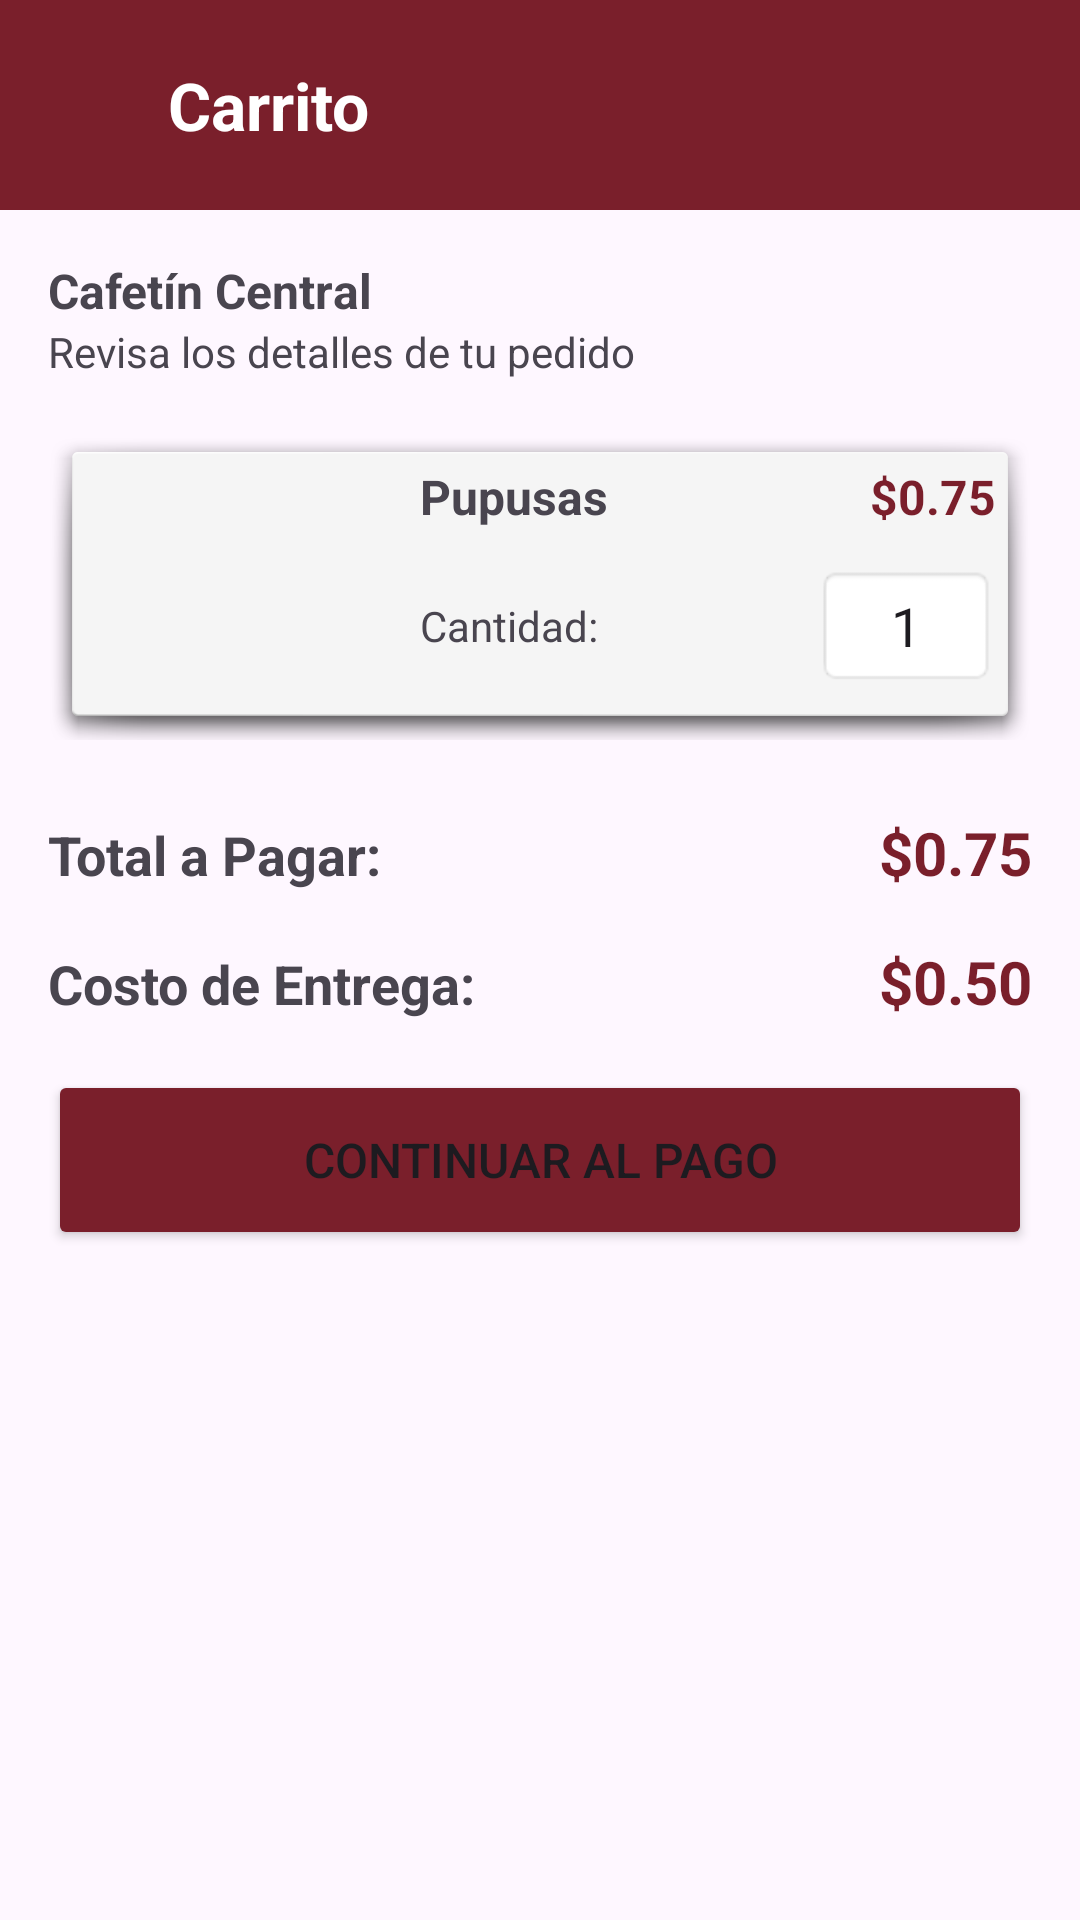

This screen was rendered from an Android layout file. Write that file and the resources it references.
<!-- AndroidManifest.xml: application theme Theme.ProyectoPDM2026GT3Grupo1SistemadeControldeCafetinesUES -->
<!-- res/layout/activity_carrito.xml -->
<?xml version="1.0" encoding="utf-8"?>
<androidx.constraintlayout.widget.ConstraintLayout
    xmlns:android="http://schemas.android.com/apk/res/android"
    xmlns:app="http://schemas.android.com/apk/res-auto"
    xmlns:tools="http://schemas.android.com/tools"
    android:id="@+id/main"
    android:layout_width="match_parent"
    android:layout_height="match_parent"
    tools:context=".CarritoActivity">

    <LinearLayout
        android:id="@+id/topBar"
        android:layout_width="0dp"
        android:layout_height="70dp"
        android:orientation="horizontal"
        android:gravity="center_vertical"
        android:paddingStart="16dp"
        android:paddingEnd="16dp"
        android:background="@color/wine"
        app:layout_constraintTop_toTopOf="parent"
        app:layout_constraintStart_toStartOf="parent"
        app:layout_constraintEnd_toEndOf="parent">

        <ImageView
            android:id="@+id/btnBack"
            android:layout_width="24dp"
            android:layout_height="24dp"
            android:src="@drawable/ic_arrow_back"/>

        <TextView
            android:id="@+id/tvTitulo"
            android:layout_width="wrap_content"
            android:layout_height="wrap_content"
            android:text="Carrito"
            android:textSize="22sp"
            android:textStyle="bold"
            android:layout_marginStart="16dp"
            android:textColor="@color/white"/>

        <View
            android:layout_width="0dp"
            android:layout_height="1dp"
            android:layout_weight="1"/>

    </LinearLayout>

    <ScrollView
        android:id="@+id/scrollCarrito"
        android:layout_width="0dp"
        android:layout_height="0dp"
        app:layout_constraintTop_toBottomOf="@id/topBar"
        app:layout_constraintBottom_toBottomOf="parent"
        app:layout_constraintStart_toStartOf="parent"
        app:layout_constraintEnd_toEndOf="parent">

        <LinearLayout
            android:layout_width="match_parent"
            android:layout_height="wrap_content"
            android:orientation="vertical"
            android:padding="16dp">

            <TextView
                android:id="@+id/tvNombreLocalCarrito"
                android:layout_width="wrap_content"
                android:layout_height="wrap_content"
                android:text="Cafetín Central"
                android:textSize="16sp"
                android:textStyle="bold"/>

            <TextView
                android:id="@+id/tvIndicacionCarrito"
                android:layout_width="wrap_content"
                android:layout_height="wrap_content"
                android:text="Revisa los detalles de tu pedido"
                android:textSize="14sp"
                android:layout_marginBottom="16dp"/>

            <LinearLayout
                android:id="@+id/cardProductoCarrito"
                android:layout_width="match_parent"
                android:layout_height="wrap_content"
                android:orientation="horizontal"
                android:padding="12dp"
                android:layout_marginBottom="24dp"
                android:background="@android:drawable/dialog_holo_light_frame">

                <ImageView
                    android:id="@+id/imgProductoCarrito"
                    android:layout_width="100dp"
                    android:layout_height="80dp"
                    tools:src="@drawable/logo_ues" />

                <LinearLayout
                    android:layout_width="0dp"
                    android:layout_height="wrap_content"
                    android:layout_weight="1"
                    android:orientation="vertical"
                    android:paddingStart="12dp">

                    <LinearLayout
                        android:layout_width="match_parent"
                        android:layout_height="wrap_content"
                        android:orientation="horizontal">

                        <TextView
                            android:id="@+id/tvNombreProductoCarrito"
                            android:layout_width="0dp"
                            android:layout_height="wrap_content"
                            android:layout_weight="1"
                            android:text="Pupusas"
                            android:textSize="16sp"
                            android:textStyle="bold"/>

                        <TextView
                            android:id="@+id/tvPrecioCarrito"
                            android:layout_width="wrap_content"
                            android:layout_height="wrap_content"
                            android:text="$0.75"
                            android:textSize="16sp"
                            android:textStyle="bold"
                            android:textColor="@color/wine"/>

                    </LinearLayout>

                    <LinearLayout
                        android:layout_width="match_parent"
                        android:layout_height="wrap_content"
                        android:orientation="horizontal"
                        android:gravity="center_vertical"
                        android:layout_marginTop="12dp">

                        <TextView
                            android:layout_width="0dp"
                            android:layout_height="wrap_content"
                            android:layout_weight="1"
                            android:text="Cantidad:"
                            android:textSize="14sp"/>

                        <EditText
                            android:id="@+id/etCantidad"
                            android:layout_width="60dp"
                            android:layout_height="wrap_content"
                            android:inputType="number"
                            android:text="1"
                            android:textAlignment="center"
                            android:padding="8dp"
                            android:background="@android:drawable/editbox_background"/>

                    </LinearLayout>

                </LinearLayout>

            </LinearLayout>

            <LinearLayout
                android:layout_width="match_parent"
                android:layout_height="wrap_content"
                android:orientation="horizontal"
                android:layout_marginBottom="16dp">

                <TextView
                    android:layout_width="0dp"
                    android:layout_height="wrap_content"
                    android:layout_weight="1"
                    android:text="Total a Pagar:"
                    android:textSize="18sp"
                    android:textStyle="bold"/>

                <TextView
                    android:id="@+id/tvTotalPagar"
                    android:layout_width="wrap_content"
                    android:layout_height="wrap_content"
                    android:text="$0.75"
                    android:textSize="20sp"
                    android:textStyle="bold"
                    android:textColor="@color/wine"/>
            </LinearLayout>

            <LinearLayout
                android:layout_width="match_parent"
                android:layout_height="wrap_content"
                android:orientation="horizontal"
                android:layout_marginBottom="16dp">

                <TextView
                    android:layout_width="0dp"
                    android:layout_height="wrap_content"
                    android:layout_weight="1"
                    android:text="Costo de Entrega:"
                    android:textSize="18sp"
                    android:textStyle="bold"/>

                <TextView
                    android:layout_width="wrap_content"
                    android:layout_height="wrap_content"
                    android:text="$0.50"
                    android:textSize="20sp"
                    android:textStyle="bold"
                    android:textColor="@color/wine"/>
            </LinearLayout>


            <Button
                android:id="@+id/btnConfirmarPedido"
                android:layout_width="match_parent"
                android:layout_height="60dp"
                android:text="CONTINUAR AL PAGO"
                android:textSize="16sp"
                android:backgroundTint="@color/wine"/>

        </LinearLayout>

    </ScrollView>

</androidx.constraintlayout.widget.ConstraintLayout>
<!-- resources referenced by this layout -->
<resources>
  <color name="white">#FFFFFFFF</color>
  <color name="wine">#7A1F2B</color>
  <!-- drawable logo_ues: png bitmap (drawable, 269670 bytes) -->
  <style name="Theme.ProyectoPDM2026GT3Grupo1SistemadeControldeCafetinesUES" parent="Base.Theme.ProyectoPDM2026GT3Grupo1SistemadeControldeCafetinesUES" />
  <style name="Base.Theme.ProyectoPDM2026GT3Grupo1SistemadeControldeCafetinesUES" parent="Theme.Material3.DayNight.NoActionBar">
          
          
      </style>
</resources>
